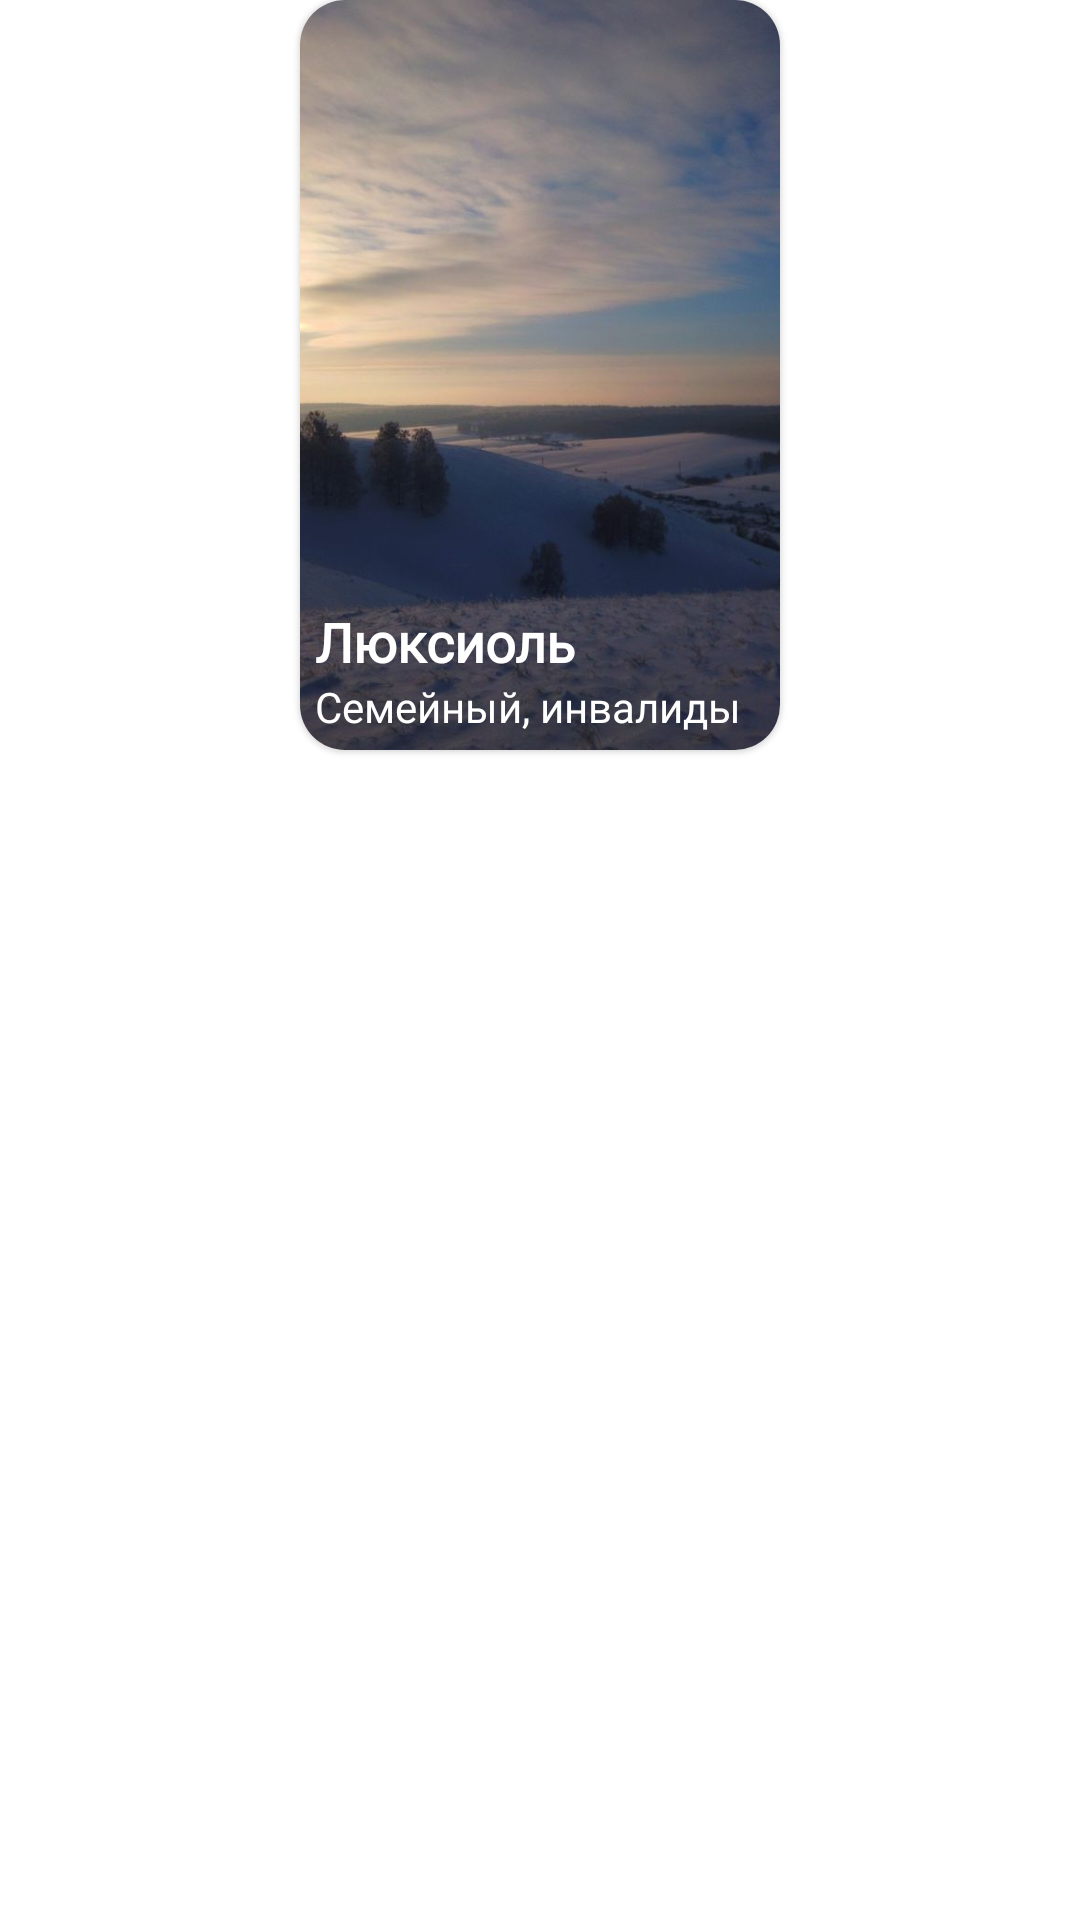

Write the Android layout XML for this screen, with the resource values it uses.
<!-- AndroidManifest.xml: application theme Theme.BookingNow -->
<!-- res/layout/top_hotel_item.xml -->
<?xml version="1.0" encoding="utf-8"?>
<androidx.constraintlayout.widget.ConstraintLayout xmlns:android="http://schemas.android.com/apk/res/android"
    xmlns:app="http://schemas.android.com/apk/res-auto"
    xmlns:tools="http://schemas.android.com/tools"
    android:layout_width="180dp"
    android:layout_height="270dp">

    <com.google.android.material.card.MaterialCardView
        android:layout_width="160dp"
        android:layout_height="250dp"
        android:clickable="true"
        app:layout_constraintStart_toStartOf="parent"
        app:layout_constraintEnd_toEndOf="parent"
        app:cardCornerRadius="15dp"

        >


        <ImageView
            android:id="@+id/ImagViewTopRooms"
            android:layout_width="match_parent"
            android:layout_height="match_parent"
            android:scaleType="centerCrop"
            android:src="@drawable/landscape" />

        <androidx.constraintlayout.widget.ConstraintLayout
            android:layout_width="match_parent"
            android:padding="5dp"
            android:layout_height="match_parent">

            <TextView
                android:id="@+id/TextViewTitle"
                android:layout_width="wrap_content"
                android:layout_height="wrap_content"
                android:fontFamily="@font/arialroundedmtbold"
                android:textColor="@color/white"
                android:textSize="18sp"
                android:textStyle="bold"

                app:layout_constraintBottom_toTopOf="@id/TexViewType"
                android:text="Люксиоль" />

            <TextView
                android:id="@+id/TexViewType"
                android:layout_width="wrap_content"
                android:layout_height="wrap_content"
                android:layout_marginTop="5dp"
                android:fontFamily="@font/ferdinandfontregular"
                android:textColor="@color/white"
                app:layout_constraintBottom_toBottomOf="parent"
                android:text="Семейный, инвалиды" />

        </androidx.constraintlayout.widget.ConstraintLayout>


    </com.google.android.material.card.MaterialCardView>


</androidx.constraintlayout.widget.ConstraintLayout>
<!-- resources referenced by this layout -->
<resources>
  <!-- drawable landscape: jpg bitmap (drawable-v24, 64918 bytes) -->
  <style name="Theme.BookingNow" parent="Theme.MaterialComponents.DayNight.NoActionBar">
          
          <item name="colorPrimary">@color/purple_500</item>
          <item name="colorPrimaryVariant">@color/purple_700</item>
          <item name="colorOnPrimary">@color/white</item>
          
          <item name="colorSecondary">@color/teal_200</item>
          <item name="colorSecondaryVariant">@color/teal_700</item>
          <item name="colorOnSecondary">@color/black</item>
          
          <item name="android:statusBarColor" tools:targetApi="l">?attr/colorPrimaryVariant</item>
          
      </style>
  <!-- not gathered from this repository: default colours our renderer supplied (Android Studio template values) -->
  <color name="purple_500">#FF6200EE</color>
  <color name="purple_700">#FF3700B3</color>
  <color name="teal_200">#FF03DAC5</color>
  <color name="teal_700">#FF018786</color>
  <color name="black">#FF000000</color>
  <color name="white">#FFFFFFFF</color>
</resources>
